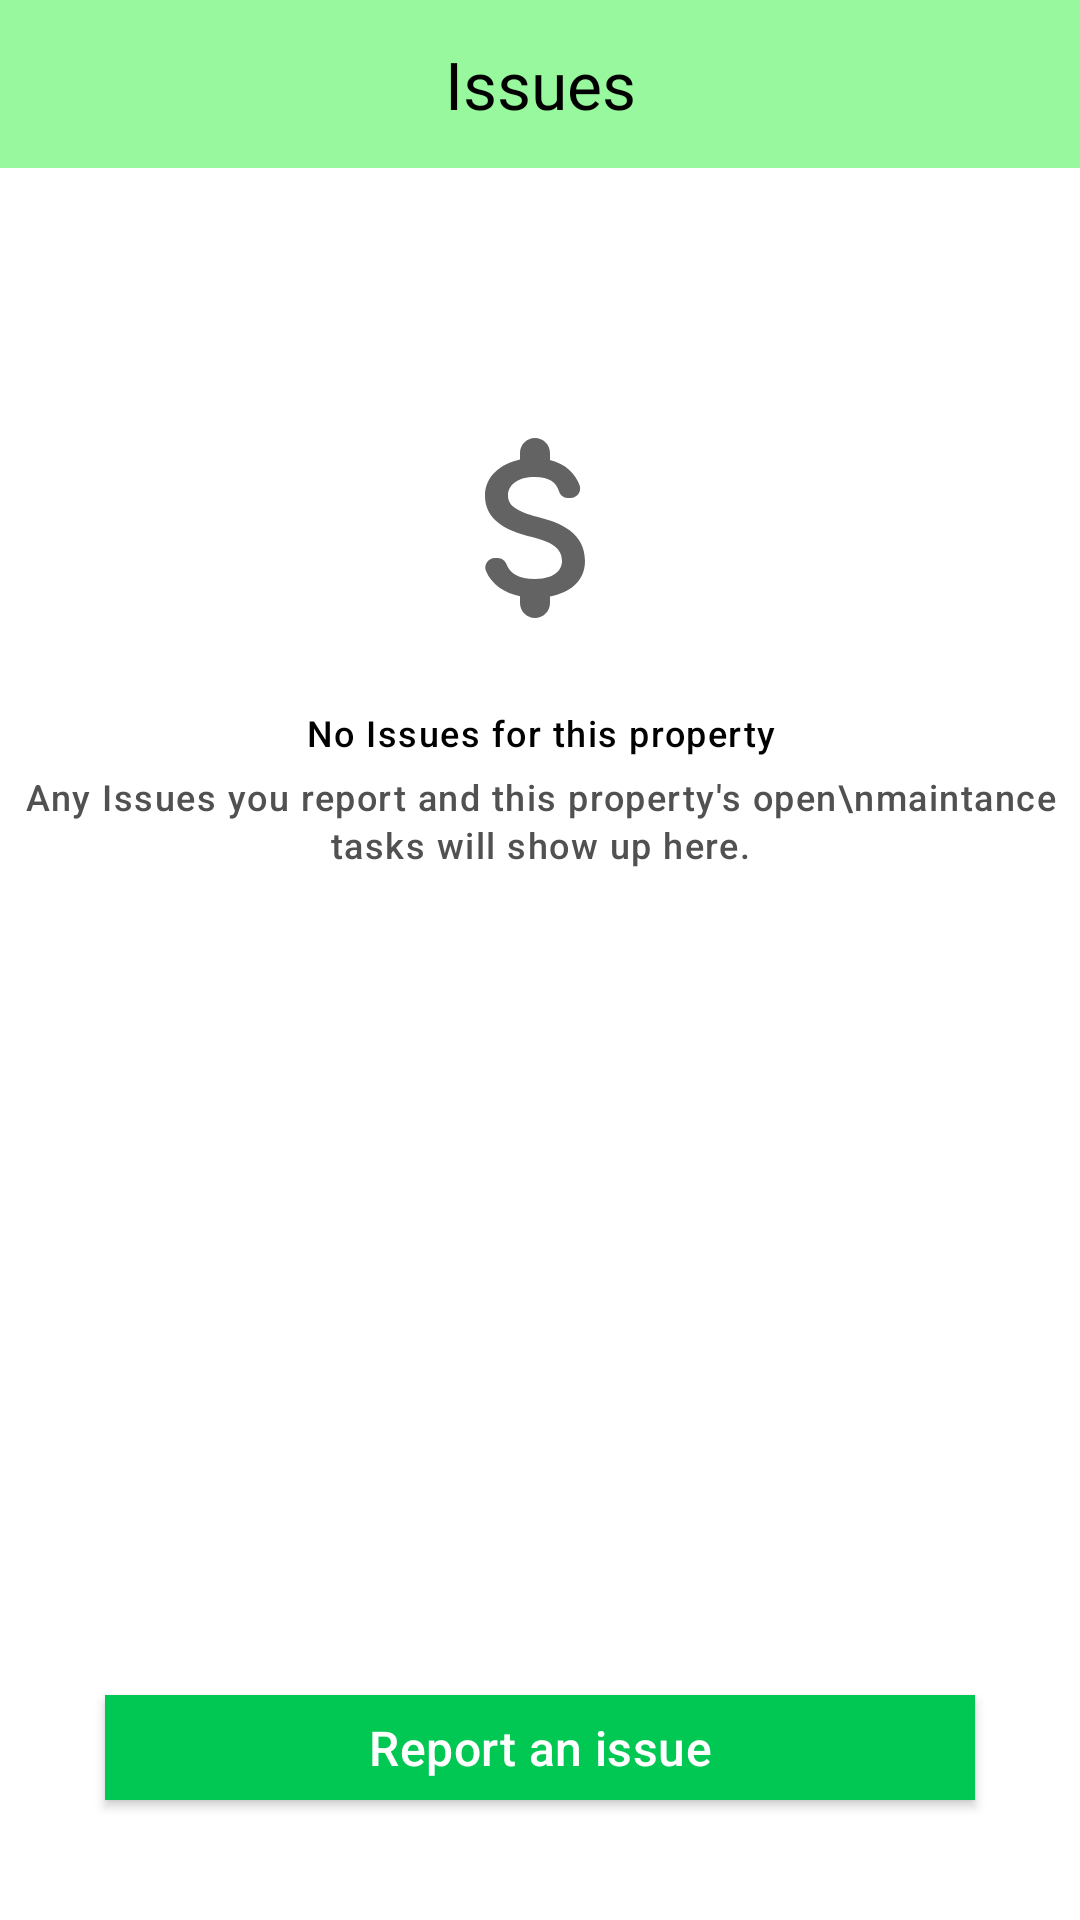

Write the Android layout XML for this screen, with the resource values it uses.
<!-- AndroidManifest.xml: application theme Theme.XtreamClean -->
<!-- res/layout/fragment_issues.xml -->
<?xml version="1.0" encoding="utf-8"?>
<layout xmlns:android="http://schemas.android.com/apk/res/android"
    xmlns:tools="http://schemas.android.com/tools"
    xmlns:app="http://schemas.android.com/apk/res-auto">

    <data>

    </data>

    <FrameLayout
        android:layout_width="match_parent"
        android:layout_height="match_parent"
        android:background="@color/white"
        tools:context=".ui.CostFragment">


        <LinearLayout
            android:id="@+id/notaskLayout"
            android:layout_width="match_parent"
            android:layout_height="match_parent"
            android:orientation="vertical">

            <com.google.android.material.appbar.AppBarLayout
                android:id="@+id/appBarLayout"
                android:layout_width="match_parent"
                android:layout_height="wrap_content"
                android:theme="@style/ThemeOverlay.AppCompat.Dark.ActionBar"
                app:layout_constraintBottom_toTopOf="@+id/viewPager"
                app:layout_constraintEnd_toEndOf="parent"
                app:layout_constraintStart_toStartOf="parent">

                <androidx.appcompat.widget.Toolbar
                    android:id="@+id/toolbar"
                    android:layout_width="match_parent"
                    android:layout_height="?attr/actionBarSize"
                    android:background="@color/mainGreen"
                    app:popupTheme="@style/ThemeOverlay.AppCompat.Light">

                    <ImageView
                        android:id="@+id/backBtn"
                        android:layout_width="wrap_content"
                        android:layout_height="wrap_content"
                        android:src="@drawable/ic_round_arrow_back_24"
                        app:tint="@color/black" />

                    <TextView
                        style="@style/TextAppearance.Material3.TitleLarge"
                        android:layout_width="wrap_content"
                        android:layout_height="wrap_content"
                        android:text="Issues"
                        android:layout_gravity="center"
                        android:textColor="@color/black" />


                </androidx.appcompat.widget.Toolbar>

            </com.google.android.material.appbar.AppBarLayout>


            <ImageView
                android:layout_width="80dp"
                android:layout_height="80dp"
                android:scaleType="fitCenter"
                android:layout_marginTop="80dp"
                android:layout_gravity="center_horizontal"
                android:src="@drawable/ic_round_attach_money_24" />

            <TextView
                android:layout_width="match_parent"
                android:layout_height="wrap_content"
                android:gravity="center_horizontal"
                style="@style/TextAppearance.Material3.LabelMedium"
                android:textColor="@color/black"
                android:layout_marginTop="20dp"
                android:text="No Issues for this property" />

            <TextView
                android:layout_width="match_parent"
                android:layout_height="wrap_content"
                android:gravity="center_horizontal"
                style="@style/TextAppearance.Material3.LabelMedium"
                android:textColor="#515151"
                android:layout_marginTop="5dp"
                android:text="Any Issues you report and this property's open\nmaintance tasks will show up here." />


        </LinearLayout>

        <androidx.appcompat.widget.AppCompatButton
            android:id="@+id/reportBtn"
            android:layout_width="290dp"
            android:layout_height="35dp"
            android:text="Report an issue"
            android:textAllCaps="false"
            android:background="#00C853"
            android:textColor="@color/white"
            android:layout_gravity="bottom|center"
            android:layout_marginBottom="40dp"
            style="@style/TextAppearance.Material3.TitleMedium"
            android:layout_marginTop="40dp" />
    </FrameLayout>
</layout>
<!-- resources referenced by this layout -->
<resources>
  <color name="black">#FF000000</color>
  <color name="mainGreen">#97f89d</color>
  <color name="white">#FFFFFFFF</color>
  <!-- drawable ic_round_attach_money_24 (drawable) -->
  <vector android:height="24dp" android:tint="#626362"
      android:viewportHeight="24" android:viewportWidth="24"
      android:width="24dp" xmlns:android="http://schemas.android.com/apk/res/android">
      <path android:fillColor="@android:color/white" android:pathData="M11.8,10.9c-2.27,-0.59 -3,-1.2 -3,-2.15 0,-1.09 1.01,-1.85 2.7,-1.85 1.42,0 2.13,0.54 2.39,1.4 0.12,0.4 0.45,0.7 0.87,0.7h0.3c0.66,0 1.13,-0.65 0.9,-1.27 -0.42,-1.18 -1.4,-2.16 -2.96,-2.54V4.5c0,-0.83 -0.67,-1.5 -1.5,-1.5S10,3.67 10,4.5v0.66c-1.94,0.42 -3.5,1.68 -3.5,3.61 0,2.31 1.91,3.46 4.7,4.13 2.5,0.6 3,1.48 3,2.41 0,0.69 -0.49,1.79 -2.7,1.79 -1.65,0 -2.5,-0.59 -2.83,-1.43 -0.15,-0.39 -0.49,-0.67 -0.9,-0.67h-0.28c-0.67,0 -1.14,0.68 -0.89,1.3 0.57,1.39 1.9,2.21 3.4,2.53v0.67c0,0.83 0.67,1.5 1.5,1.5s1.5,-0.67 1.5,-1.5v-0.65c1.95,-0.37 3.5,-1.5 3.5,-3.55 0,-2.84 -2.43,-3.81 -4.7,-4.4z"/>
  </vector>
  <style name="Theme.XtreamClean" parent="Theme.MaterialComponents.DayNight.NoActionBar">
          
          <item name="colorPrimary">@color/purple_500</item>
          <item name="colorPrimaryVariant">@color/purple_500</item>
          <item name="colorOnPrimary">@color/white</item>
          
          <item name="colorSecondary">@color/teal_200</item>
          <item name="colorSecondaryVariant">@color/teal_700</item>
          <item name="colorOnSecondary">@color/black</item>
          
          <item name="android:statusBarColor" tools:targetApi="21">?attr/colorPrimaryVariant</item>
          
  
          <item name="bottomSheetDialogTheme">@style/AppBottomSheetDialogTheme</item>
  
      </style>
  <color name="purple_500">@color/mainGreen</color>
  <color name="teal_200">#FF03DAC5</color>
  <color name="teal_700">#FF018786</color>
  <style name="AppBottomSheetDialogTheme" parent="Theme.Design.Light.BottomSheetDialog">
          <item name="bottomSheetStyle">@style/AppModalStyle</item>
      </style>
  <style name="AppModalStyle" parent="Widget.Design.BottomSheet.Modal">
          <item name="android:background">@drawable/bottom_sheet_drawable</item>
      </style>
  <!-- drawable bottom_sheet_drawable (drawable) -->
  <?xml version="1.0" encoding="utf-8"?>
  <shape android:shape="rectangle" xmlns:android="http://schemas.android.com/apk/res/android">
  
          <corners
              android:topLeftRadius="30dp"
              android:topRightRadius="30dp"
              />
  
      <solid android:color="#D8D4D4"/>
  
  
  </shape>
</resources>
